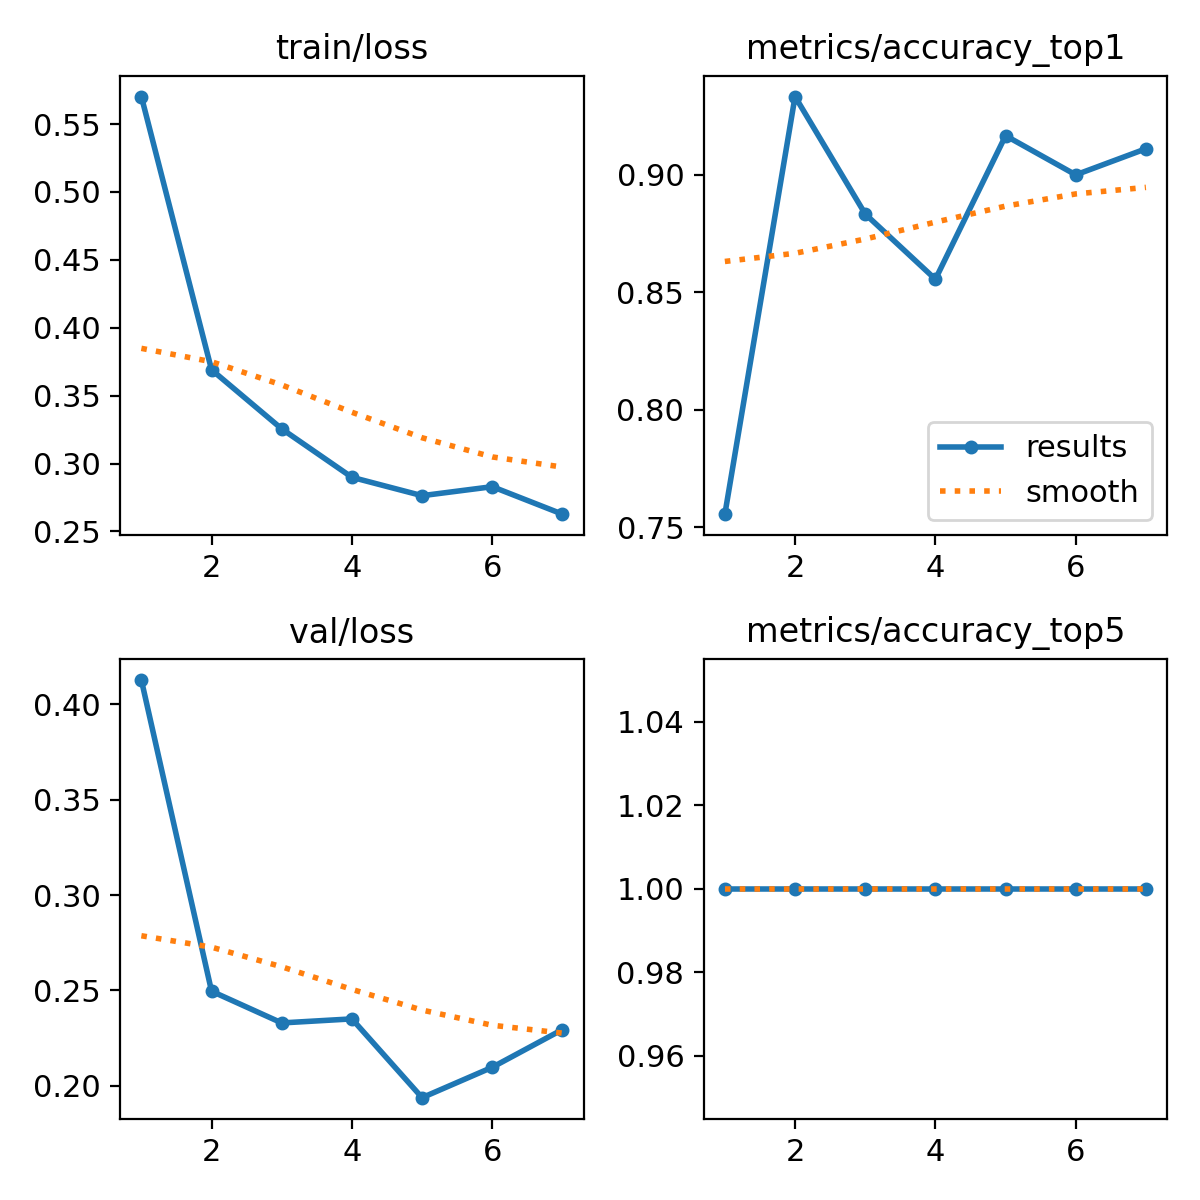

The data file committed next to this chart (first rows):
epoch, time, train/loss, metrics/accuracy_top1, metrics/accuracy_top5, val/loss, lr/pg0, lr/pg1, lr/pg2
1, 117.3, 0.5703, 0.7556, 1, 0.4127, 0.0005351, 0.0005351, 0.0005351
2, 236.1, 0.3691, 0.9333, 1, 0.2496, 0.001069, 0.001069, 0.001069
3, 357.9, 0.3256, 0.8833, 1, 0.233, 0.001581, 0.001581, 0.001581
4, 483, 0.2899, 0.8556, 1, 0.2351, 0.001568, 0.001568, 0.001568
5, 605.5, 0.2764, 0.9167, 1, 0.1938, 0.001535, 0.001535, 0.001535
6, 735.6, 0.283, 0.9, 1, 0.2097, 0.001502, 0.001502, 0.001502
7, 868.9, 0.2627, 0.9111, 1, 0.2295, 0.001469, 0.001469, 0.001469
